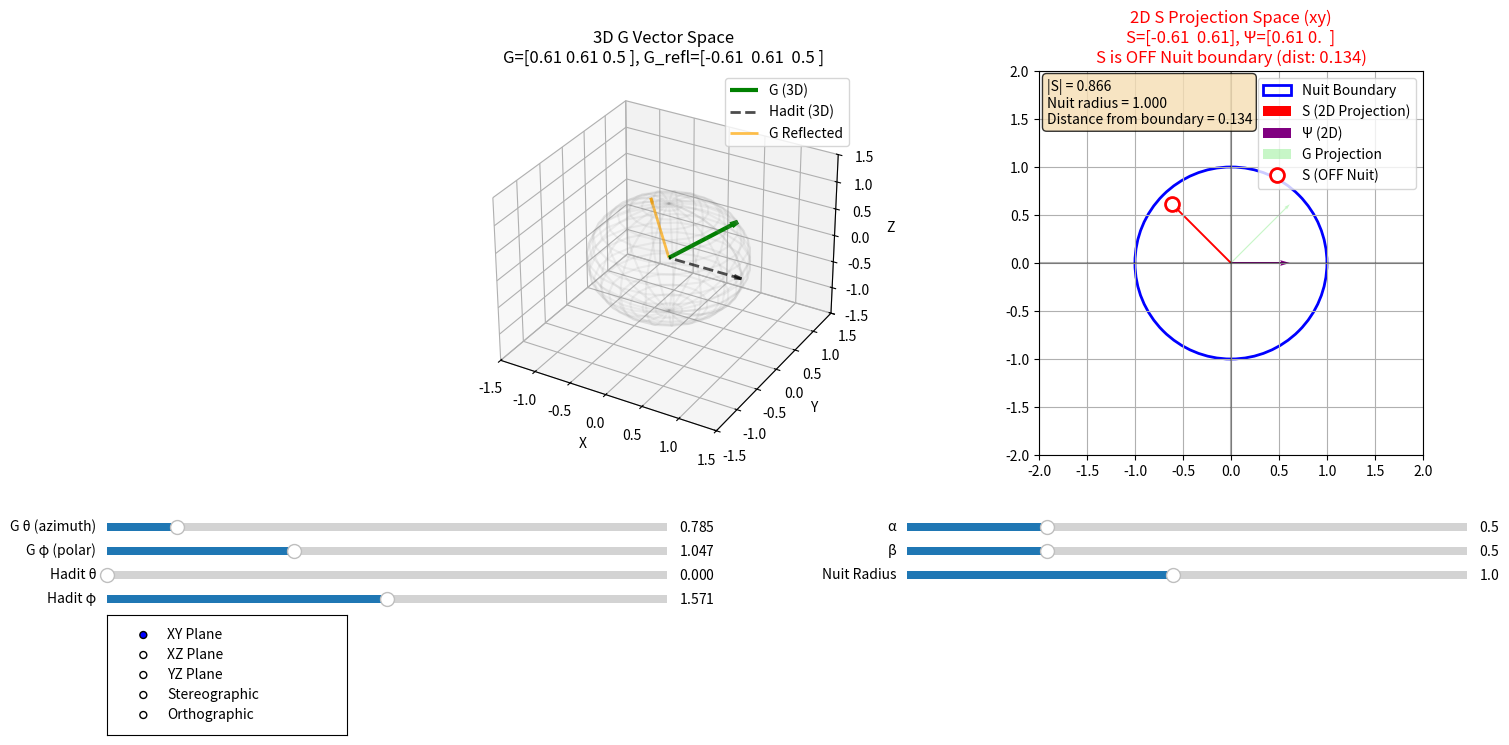

Here is the Python script that generated this plot:
import numpy as np
import matplotlib.pyplot as plt
from matplotlib.widgets import Slider, RadioButtons
from mpl_toolkits.mplot3d import Axes3D
import matplotlib.patches as patches

def householder_reflection_3d(G, v):
    """Calculate the Householder reflection of 3D vector G across the hyperplane with normal v."""
    v_norm = np.linalg.norm(v)
    if v_norm < 1e-10:
        return G
    v_unit = v / v_norm
    v_dot_G = np.dot(v_unit, G)
    return G - 2 * v_dot_G * v_unit

def project_3d_to_2d(G_3d, projection_type='xy'):
    """Project 3D vector to 2D using different projection methods."""
    if projection_type == 'xy':
        return np.array([G_3d[0], G_3d[1]])
    elif projection_type == 'xz':
        return np.array([G_3d[0], G_3d[2]])
    elif projection_type == 'yz':
        return np.array([G_3d[1], G_3d[2]])
    elif projection_type == 'stereographic':
        # Stereographic projection from unit sphere
        if G_3d[2] >= 1.0:
            return np.array([0, 0])
        denom = 1 - G_3d[2]
        return np.array([G_3d[0]/denom, G_3d[1]/denom])
    elif projection_type == 'orthographic':
        # Orthographic projection with viewing angle
        return np.array([G_3d[0]*0.8 + G_3d[2]*0.2, G_3d[1]*0.8 + G_3d[2]*0.2])

def calculate_psi_3d_2d(G_3d, S_2d, alpha, beta):
    """Calculate Ψ combining 3D G and 2D S."""
    # Project G to 2D for combination
    G_2d = project_3d_to_2d(G_3d)
    psi_2d = alpha * G_2d - beta * S_2d
    return psi_2d

def spherical_to_cartesian(theta, phi, r=1):
    """Convert spherical coordinates to 3D cartesian."""
    x = r * np.sin(phi) * np.cos(theta)
    y = r * np.sin(phi) * np.sin(theta)
    z = r * np.cos(phi)
    return np.array([x, y, z])

def cartesian_to_spherical(x, y, z):
    """Convert 3D cartesian to spherical coordinates."""
    r = np.sqrt(x**2 + y**2 + z**2)
    theta = np.arctan2(y, x)
    phi = np.arccos(z / r) if r > 0 else 0
    return theta, phi, r

def check_on_nuit_boundary(point, radius=1.0, tolerance=0.05):
    """Check if a point is on or near the Nuit boundary circle."""
    distance_from_origin = np.linalg.norm(point)
    distance_from_circle = abs(distance_from_origin - radius)
    return distance_from_circle <= tolerance, distance_from_origin, distance_from_circle

def main():
    # Create figure with subplots for 3D and 2D views
    fig = plt.figure(figsize=(16, 8))
    
    # 3D subplot for G vector
    ax1 = fig.add_subplot(121, projection='3d')
    ax1.set_xlim(-1.5, 1.5)
    ax1.set_ylim(-1.5, 1.5)
    ax1.set_zlim(-1.5, 1.5)
    ax1.set_xlabel('X')
    ax1.set_ylabel('Y')
    ax1.set_zlabel('Z')
    ax1.set_title('3D G Vector Space')
    
    # 2D subplot for S projection and Psi
    ax2 = fig.add_subplot(122)
    ax2.set_xlim(-2, 2)
    ax2.set_ylim(-2, 2)
    ax2.set_aspect('equal')
    ax2.grid(True)
    ax2.axhline(y=0, color='k', linestyle='-', alpha=0.3)
    ax2.axvline(x=0, color='k', linestyle='-', alpha=0.3)
    ax2.set_title('2D S Projection Space with Nuit Boundary')
    
    plt.subplots_adjust(left=0.25, bottom=0.4)
    
    # Initial values
    initial_theta = np.pi/4  # 45 degrees
    initial_phi = np.pi/3    # 60 degrees
    initial_hadit_theta = 0
    initial_hadit_phi = np.pi/2
    initial_alpha = 0.5
    initial_beta = 0.5
    initial_nuit_radius = 1.0
    projection_type = 'xy'
    
    # Initial 3D G vector
    G_3d = spherical_to_cartesian(initial_theta, initial_phi)
    
    # Initial 3D Hadit vector
    hadit_3d = spherical_to_cartesian(initial_hadit_theta, initial_hadit_phi)
    
    # Calculate S as 2D projection of reflected G
    G_reflected = householder_reflection_3d(G_3d, hadit_3d)
    S_2d = project_3d_to_2d(G_reflected, projection_type)
    
    # Calculate Psi
    psi_2d = calculate_psi_3d_2d(G_3d, S_2d, initial_alpha, initial_beta)
    
    # Draw 3D elements
    # Unit sphere wireframe
    u = np.linspace(0, 2 * np.pi, 20)
    v = np.linspace(0, np.pi, 20)
    x_sphere = np.outer(np.cos(u), np.sin(v))
    y_sphere = np.outer(np.sin(u), np.sin(v))
    z_sphere = np.outer(np.ones(np.size(u)), np.cos(v))
    ax1.plot_wireframe(x_sphere, y_sphere, z_sphere, alpha=0.1, color='gray')
    
    # 3D vectors
    G_arrow_3d = ax1.quiver(0, 0, 0, G_3d[0], G_3d[1], G_3d[2], 
                           color='green', arrow_length_ratio=0.1, linewidth=3, label='G (3D)')
    hadit_arrow_3d = ax1.quiver(0, 0, 0, hadit_3d[0], hadit_3d[1], hadit_3d[2], 
                               color='black', arrow_length_ratio=0.1, linewidth=2, 
                               linestyle='--', alpha=0.7, label='Hadit (3D)')
    G_reflected_arrow = ax1.quiver(0, 0, 0, G_reflected[0], G_reflected[1], G_reflected[2], 
                                  color='orange', arrow_length_ratio=0.1, linewidth=2, 
                                  alpha=0.7, label='G Reflected')
    
    # 2D elements - Nuit boundary circle
    nuit_circle = plt.Circle((0, 0), initial_nuit_radius, fill=False, color='blue', 
                            linewidth=2, linestyle='-', label='Nuit Boundary')
    ax2.add_patch(nuit_circle)
    
    # 2D vectors
    S_arrow_2d = ax2.quiver(0, 0, S_2d[0], S_2d[1], angles='xy', scale_units='xy', 
                           scale=1, color='red', label='S (2D Projection)', width=0.005)
    psi_arrow_2d = ax2.quiver(0, 0, psi_2d[0], psi_2d[1], angles='xy', scale_units='xy', 
                             scale=1, color='purple', label='Ψ (2D)', width=0.005)
    G_proj_arrow = ax2.quiver(0, 0, project_3d_to_2d(G_3d)[0], project_3d_to_2d(G_3d)[1], 
                             angles='xy', scale_units='xy', scale=1, color='lightgreen', 
                             alpha=0.5, label='G Projection', width=0.003)
    
    # Mark S endpoint
    on_boundary, dist_from_origin, dist_from_circle = check_on_nuit_boundary(S_2d, initial_nuit_radius)
    S_point = ax2.plot(S_2d[0], S_2d[1], 'ro', markersize=8, 
                      markerfacecolor='red' if on_boundary else 'white',
                      markeredgecolor='red', markeredgewidth=2, label='S endpoint')[0]
    
    ax1.legend()
    ax2.legend()
    
    # Sliders
    slider_height = 0.02
    slider_spacing = 0.03
    slider_width = 0.35
    left_col = 0.05
    right_col = 0.55
    
    # Left column sliders
    ax_theta = plt.axes([left_col, 0.3, slider_width, slider_height])
    ax_phi = plt.axes([left_col, 0.3 - slider_spacing, slider_width, slider_height])
    ax_hadit_theta = plt.axes([left_col, 0.3 - 2*slider_spacing, slider_width, slider_height])
    ax_hadit_phi = plt.axes([left_col, 0.3 - 3*slider_spacing, slider_width, slider_height])
    
    # Right column sliders
    ax_alpha = plt.axes([right_col, 0.3, slider_width, slider_height])
    ax_beta = plt.axes([right_col, 0.3 - slider_spacing, slider_width, slider_height])
    ax_nuit_radius = plt.axes([right_col, 0.3 - 2*slider_spacing, slider_width, slider_height])
    
    s_theta = Slider(ax_theta, 'G θ (azimuth)', 0, 2*np.pi, valinit=initial_theta)
    s_phi = Slider(ax_phi, 'G φ (polar)', 0, np.pi, valinit=initial_phi)
    s_hadit_theta = Slider(ax_hadit_theta, 'Hadit θ', 0, 2*np.pi, valinit=initial_hadit_theta)
    s_hadit_phi = Slider(ax_hadit_phi, 'Hadit φ', 0, np.pi, valinit=initial_hadit_phi)
    s_alpha = Slider(ax_alpha, 'α', 0, 2, valinit=initial_alpha)
    s_beta = Slider(ax_beta, 'β', 0, 2, valinit=initial_beta)
    s_nuit_radius = Slider(ax_nuit_radius, 'Nuit Radius', 0.1, 2.0, valinit=initial_nuit_radius)
    
    # Projection type buttons
    ax_proj = plt.axes([0.05, 0.05, 0.15, 0.15])
    proj_button = RadioButtons(
        ax_proj,
        ('XY Plane', 'XZ Plane', 'YZ Plane', 'Stereographic', 'Orthographic'),
        active=0
    )
    
    def update(val=None):
        # Get current values
        theta = s_theta.val
        phi = s_phi.val
        hadit_theta = s_hadit_theta.val
        hadit_phi = s_hadit_phi.val
        alpha = s_alpha.val
        beta = s_beta.val
        nuit_radius = s_nuit_radius.val
        
        # Update 3D vectors
        G_3d = spherical_to_cartesian(theta, phi)
        hadit_3d = spherical_to_cartesian(hadit_theta, hadit_phi)
        G_reflected = householder_reflection_3d(G_3d, hadit_3d)
        
        # Update 2D projections
        proj_map = {'XY Plane': 'xy', 'XZ Plane': 'xz', 'YZ Plane': 'yz', 
                   'Stereographic': 'stereographic', 'Orthographic': 'orthographic'}
        current_proj = proj_map.get(proj_button.value_selected, 'xy')
        
        S_2d = project_3d_to_2d(G_reflected, current_proj)
        G_proj_2d = project_3d_to_2d(G_3d, current_proj)
        psi_2d = calculate_psi_3d_2d(G_3d, S_2d, alpha, beta)
        
        # Check if S is on Nuit boundary
        on_boundary, dist_from_origin, dist_from_circle = check_on_nuit_boundary(S_2d, nuit_radius)
        
        # Update 3D plot
        ax1.clear()
        ax1.set_xlim(-1.5, 1.5)
        ax1.set_ylim(-1.5, 1.5)
        ax1.set_zlim(-1.5, 1.5)
        ax1.set_xlabel('X')
        ax1.set_ylabel('Y')
        ax1.set_zlabel('Z')
        
        # Redraw sphere
        u = np.linspace(0, 2 * np.pi, 20)
        v = np.linspace(0, np.pi, 20)
        x_sphere = np.outer(np.cos(u), np.sin(v))
        y_sphere = np.outer(np.sin(u), np.sin(v))
        z_sphere = np.outer(np.ones(np.size(u)), np.cos(v))
        ax1.plot_wireframe(x_sphere, y_sphere, z_sphere, alpha=0.1, color='gray')
        
        # Draw 3D vectors
        ax1.quiver(0, 0, 0, G_3d[0], G_3d[1], G_3d[2], 
                  color='green', arrow_length_ratio=0.1, linewidth=3, label='G (3D)')
        ax1.quiver(0, 0, 0, hadit_3d[0], hadit_3d[1], hadit_3d[2], 
                  color='black', arrow_length_ratio=0.1, linewidth=2, 
                  linestyle='--', alpha=0.7, label='Hadit (3D)')
        ax1.quiver(0, 0, 0, G_reflected[0], G_reflected[1], G_reflected[2], 
                  color='orange', arrow_length_ratio=0.1, linewidth=2, 
                  alpha=0.7, label='G Reflected')
        
        ax1.legend()
        ax1.set_title(f'3D G Vector Space\nG={G_3d.round(2)}, G_refl={G_reflected.round(2)}')
        
        # Update 2D plot
        ax2.clear()
        ax2.set_xlim(-2, 2)
        ax2.set_ylim(-2, 2)
        ax2.set_aspect('equal')
        ax2.grid(True)
        ax2.axhline(y=0, color='k', linestyle='-', alpha=0.3)
        ax2.axvline(x=0, color='k', linestyle='-', alpha=0.3)
        
        # Draw Nuit boundary circle
        nuit_circle = plt.Circle((0, 0), nuit_radius, fill=False, color='blue', 
                                linewidth=2, linestyle='-', label='Nuit Boundary')
        ax2.add_patch(nuit_circle)
        
        # Draw 2D vectors
        ax2.quiver(0, 0, S_2d[0], S_2d[1], angles='xy', scale_units='xy', 
                  scale=1, color='red', label='S (2D Projection)', width=0.005)
        ax2.quiver(0, 0, psi_2d[0], psi_2d[1], angles='xy', scale_units='xy', 
                  scale=1, color='purple', label='Ψ (2D)', width=0.005)
        ax2.quiver(0, 0, G_proj_2d[0], G_proj_2d[1], angles='xy', scale_units='xy', 
                  scale=1, color='lightgreen', alpha=0.5, label='G Projection', width=0.003)
        
        # Mark S endpoint with different styles based on boundary position
        if on_boundary:
            # Solid red circle if on boundary
            ax2.plot(S_2d[0], S_2d[1], 'ro', markersize=10, 
                    markerfacecolor='red', markeredgecolor='darkred', 
                    markeredgewidth=2, label='S (ON Nuit)')
        else:
            # Hollow circle if off boundary
            ax2.plot(S_2d[0], S_2d[1], 'ro', markersize=10, 
                    markerfacecolor='white', markeredgecolor='red', 
                    markeredgewidth=2, label='S (OFF Nuit)')
        
        # Add distance indicators
        boundary_status = "ON" if on_boundary else "OFF"
        status_color = "green" if on_boundary else "red"
        
        ax2.legend()
        ax2.set_title(f'2D S Projection Space ({current_proj})\n'
                     f'S={S_2d.round(2)}, Ψ={psi_2d.round(2)}\n'
                     f'S is {boundary_status} Nuit boundary (dist: {dist_from_circle:.3f})', 
                     color=status_color)
        
        # Add text annotation showing distances
        ax2.text(0.02, 0.98, f'|S| = {dist_from_origin:.3f}\n'
                            f'Nuit radius = {nuit_radius:.3f}\n'
                            f'Distance from boundary = {dist_from_circle:.3f}',
                transform=ax2.transAxes, verticalalignment='top',
                bbox=dict(boxstyle='round', facecolor='wheat', alpha=0.8))
        
        fig.canvas.draw_idle()
    
    def change_projection(label):
        update()
    
    # Connect events
    s_theta.on_changed(update)
    s_phi.on_changed(update)
    s_hadit_theta.on_changed(update)
    s_hadit_phi.on_changed(update)
    s_alpha.on_changed(update)
    s_beta.on_changed(update)
    s_nuit_radius.on_changed(update)
    proj_button.on_clicked(change_projection)
    
    # Initial update
    update()
    
    plt.show()

if __name__ == "__main__":
    main()
